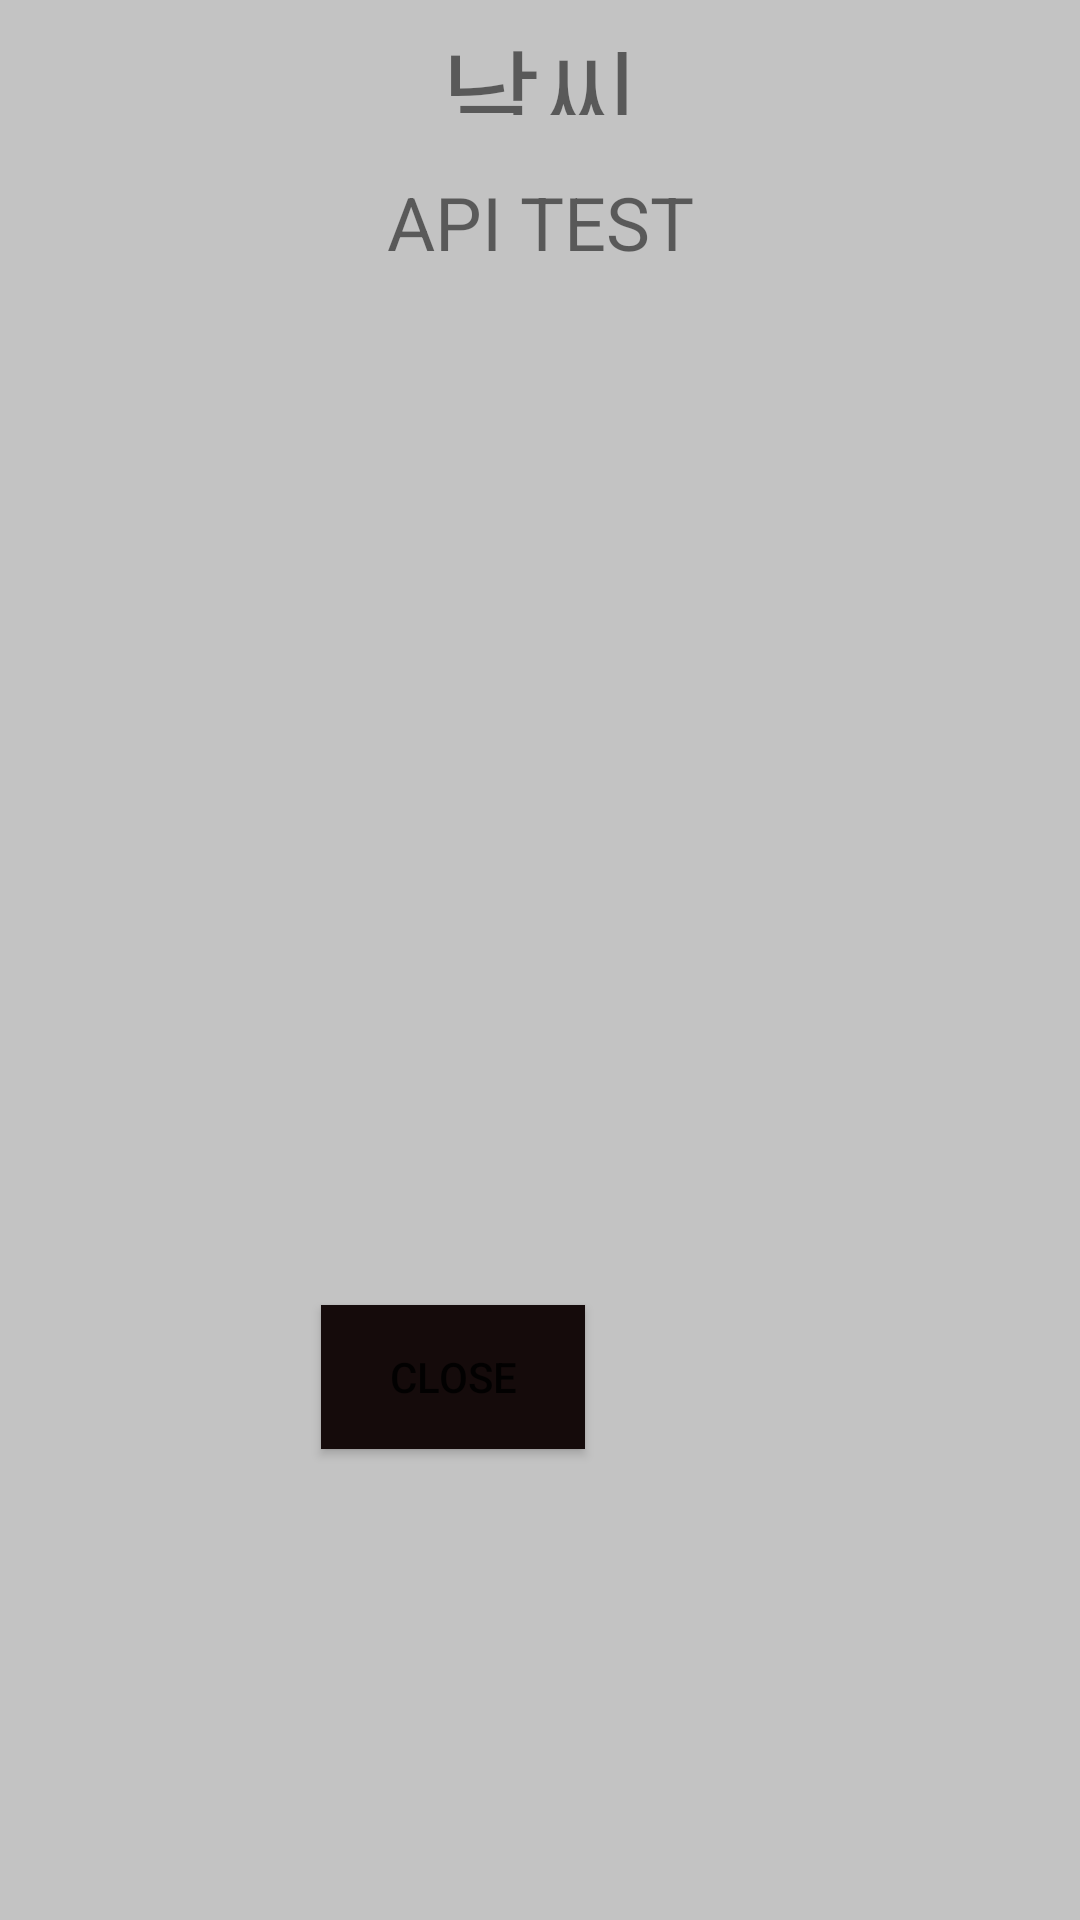

Write the Android layout XML for this screen, with the resource values it uses.
<!-- AndroidManifest.xml: application theme Theme.DoorMan -->
<!-- res/layout/custom_dialog.xml -->
<?xml version="1.0" encoding="utf-8"?>
<androidx.constraintlayout.widget.ConstraintLayout xmlns:android="http://schemas.android.com/apk/res/android"
    xmlns:app="http://schemas.android.com/apk/res-auto"
    xmlns:tools="http://schemas.android.com/tools"
    android:layout_width="match_parent"
    android:layout_height="match_parent"
    android:background="#95989898">

    <Button
        android:id="@+id/btDustClose"
        android:layout_width="wrap_content"
        android:layout_height="wrap_content"
        android:layout_marginStart="27dp"
        android:layout_marginBottom="157dp"
        android:background="#150B0B"
        android:text="CLOSE"
        app:layout_constraintBottom_toBottomOf="parent"
        app:layout_constraintStart_toEndOf="@+id/textView9"
        app:layout_constraintTop_toBottomOf="@+id/textView9" />

    <TextView
        android:id="@+id/tvDustTitle"
        android:layout_width="187dp"
        android:layout_height="0dp"
        android:layout_marginTop="5dp"
        android:layout_marginBottom="19dp"
        android:gravity="center"
        android:text="날씨"
        android:textSize="36sp"
        app:layout_constraintBottom_toTopOf="@+id/tvDustApiTest"
        app:layout_constraintEnd_toEndOf="parent"
        app:layout_constraintStart_toStartOf="parent"
        app:layout_constraintTop_toTopOf="parent" />

    <TextView
        android:id="@+id/tvDustApiTest"
        android:layout_width="0dp"
        android:layout_height="0dp"
        android:layout_marginStart="80dp"
        android:layout_marginEnd="80dp"
        android:layout_marginBottom="58dp"
        android:gravity="center"
        android:text="API TEST"
        android:textSize="12sp"
        app:autoSizeTextType="uniform"
        app:layout_constraintBottom_toTopOf="@+id/textView5"
        app:layout_constraintEnd_toEndOf="parent"
        app:layout_constraintStart_toStartOf="parent"
        app:layout_constraintTop_toBottomOf="@+id/tvDustTitle" />

    <TextView
        android:id="@+id/textView8"
        android:layout_width="0dp"
        android:layout_height="50dp"
        android:gravity="center"
        android:text="강수량"
        android:textSize="28sp"
        app:layout_constraintBottom_toBottomOf="parent"
        app:layout_constraintEnd_toEndOf="@+id/textView9"
        app:layout_constraintStart_toStartOf="@+id/textView9"
        app:layout_constraintTop_toTopOf="parent" />

    <TextView
        android:id="@+id/textView5"
        android:layout_width="0dp"
        android:layout_height="0dp"
        android:layout_marginBottom="7dp"
        android:gravity="center"
        android:text="날씨"
        android:textSize="28sp"
        app:layout_constraintBottom_toTopOf="@+id/textView6"
        app:layout_constraintEnd_toEndOf="@+id/textView6"
        app:layout_constraintStart_toStartOf="@+id/textView6"
        app:layout_constraintTop_toBottomOf="@+id/tvDustApiTest" />

    <TextView
        android:id="@+id/textView6"
        android:layout_width="0dp"
        android:layout_height="0dp"
        android:layout_marginBottom="9dp"
        android:gravity="center"
        android:text="시간"
        android:textSize="28sp"
        app:layout_constraintBottom_toTopOf="@+id/textView7"
        app:layout_constraintEnd_toEndOf="@+id/textView7"
        app:layout_constraintStart_toStartOf="@+id/textView7"
        app:layout_constraintTop_toBottomOf="@+id/textView5" />

    <TextView
        android:id="@+id/textView7"
        android:layout_width="0dp"
        android:layout_height="0dp"
        android:layout_marginBottom="63dp"
        android:gravity="center"
        android:text="기온"
        android:textSize="28sp"
        app:layout_constraintBottom_toTopOf="@+id/textView9"
        app:layout_constraintEnd_toEndOf="@+id/textView8"
        app:layout_constraintStart_toStartOf="@+id/textView8"
        app:layout_constraintTop_toBottomOf="@+id/textView6" />

    <TextView
        android:id="@+id/textView9"
        android:layout_width="0dp"
        android:layout_height="0dp"
        android:layout_marginStart="80dp"
        android:layout_marginBottom="74dp"
        android:gravity="center"
        android:text="강수확률"
        android:textSize="28sp"
        app:layout_constraintBottom_toTopOf="@+id/btDustClose"
        app:layout_constraintStart_toStartOf="parent"
        app:layout_constraintTop_toBottomOf="@+id/textView7" />

</androidx.constraintlayout.widget.ConstraintLayout>
<!-- resources referenced by this layout -->
<resources>
  <style name="Theme.DoorMan" parent="Theme.MaterialComponents.DayNight.DarkActionBar">
          
          <item name="colorPrimary">@color/purple_500</item>
          <item name="colorPrimaryVariant">@color/purple_700</item>
          <item name="colorOnPrimary">@color/white</item>
          
          <item name="colorSecondary">@color/teal_200</item>
          <item name="colorSecondaryVariant">@color/teal_700</item>
          <item name="colorOnSecondary">@color/black</item>
          
          <item name="android:statusBarColor" tools:targetApi="l">?attr/colorPrimaryVariant</item>
          
      </style>
  <!-- not gathered from this repository: default colours our renderer supplied (Android Studio template values) -->
  <color name="purple_500">#FF6200EE</color>
  <color name="purple_700">#FF3700B3</color>
  <color name="teal_200">#FF03DAC5</color>
  <color name="teal_700">#FF018786</color>
  <color name="black">#FF000000</color>
  <color name="white">#FFFFFFFF</color>
</resources>
